Image classification data set "GAN-Autoencoder" (vandanamonappa07/GAN-Autoencoder on GitHub). Class labels (5): non-tumor, non-viable tumor, tumor, viable, viable non-viable.

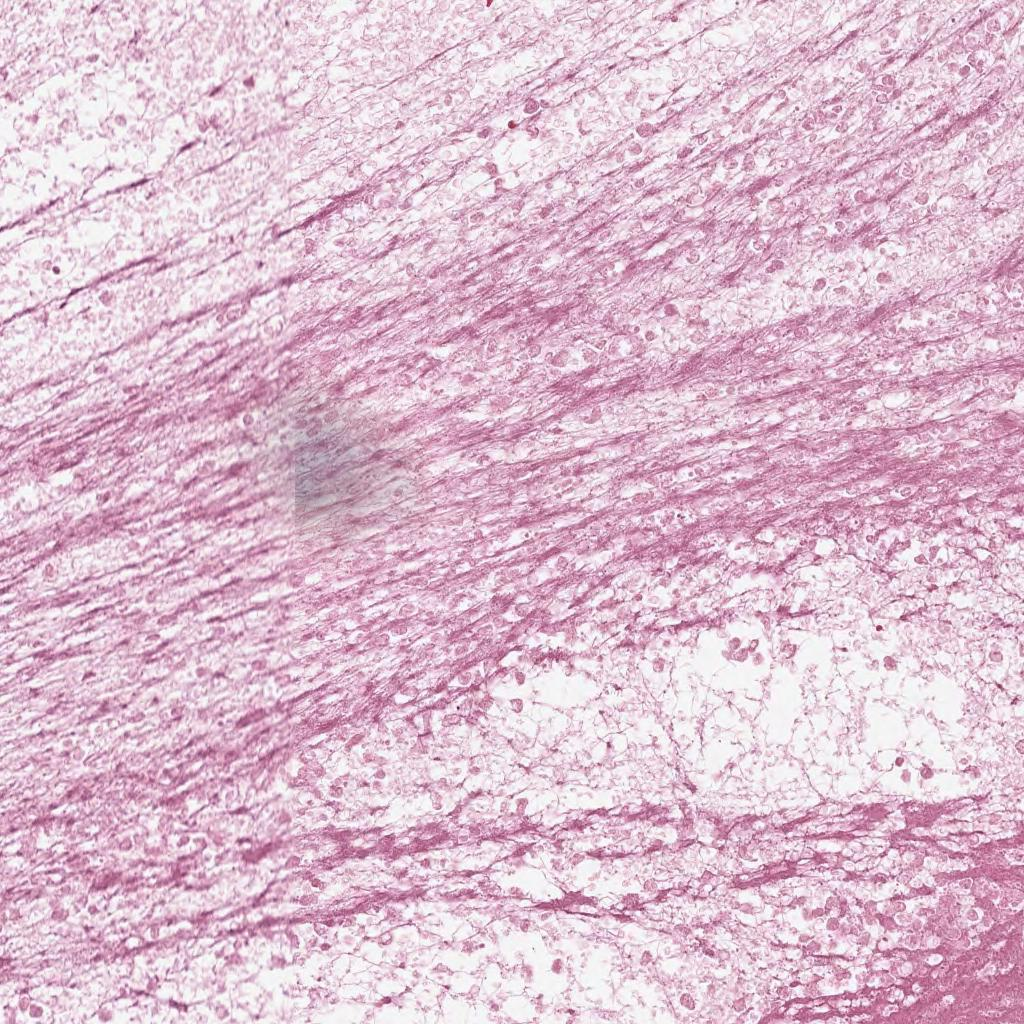
Label: non-viable tumor

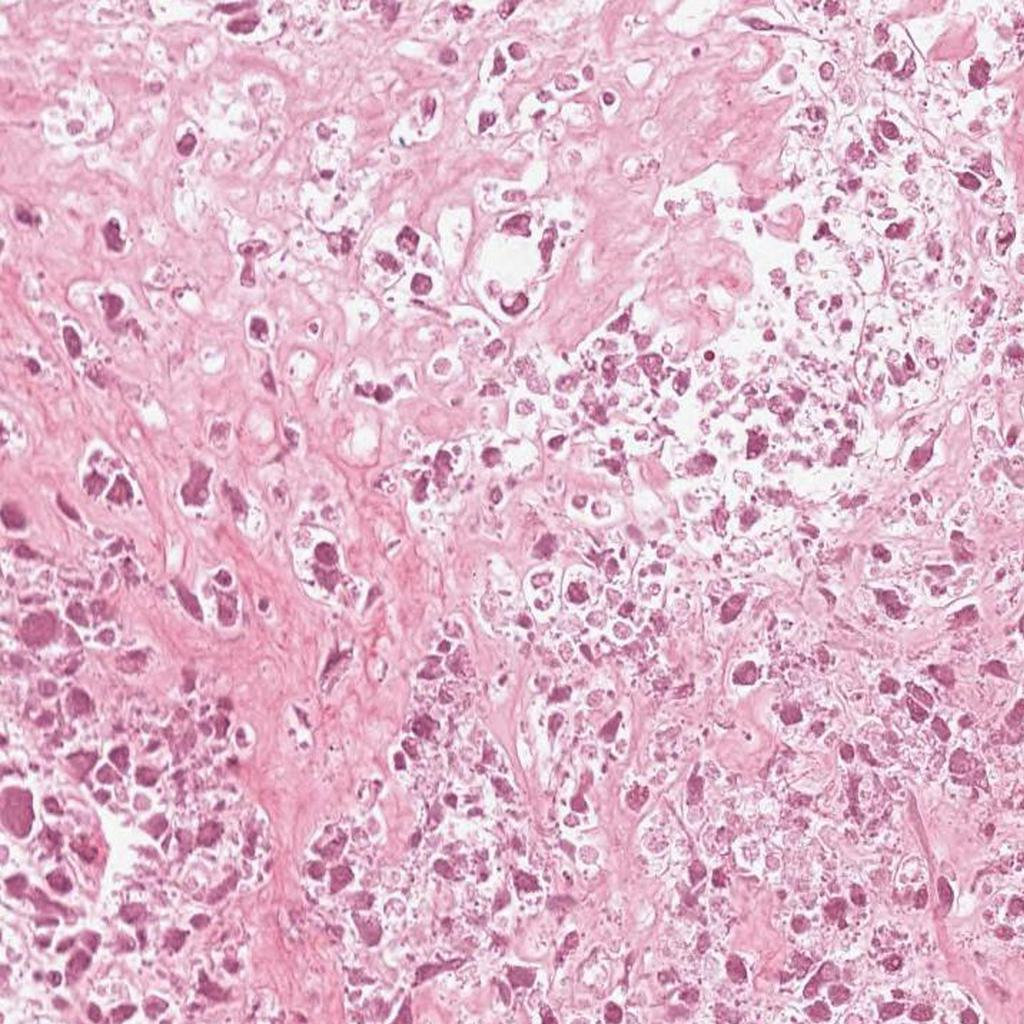
Label: non-viable tumor

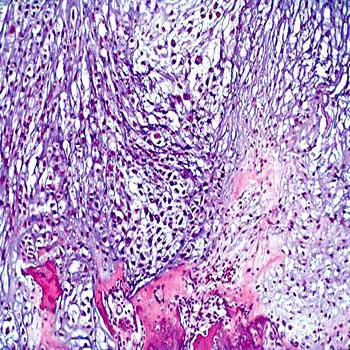
Label: tumor

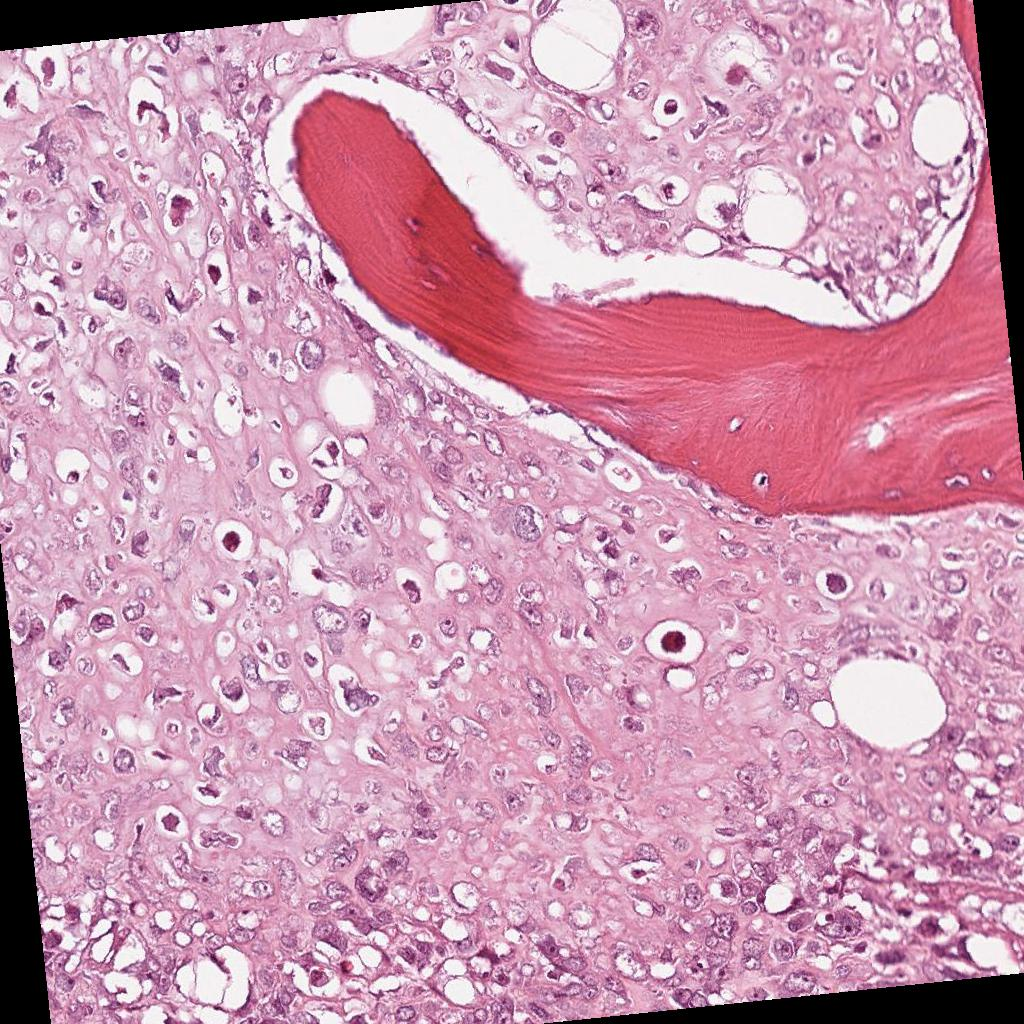
Label: viable

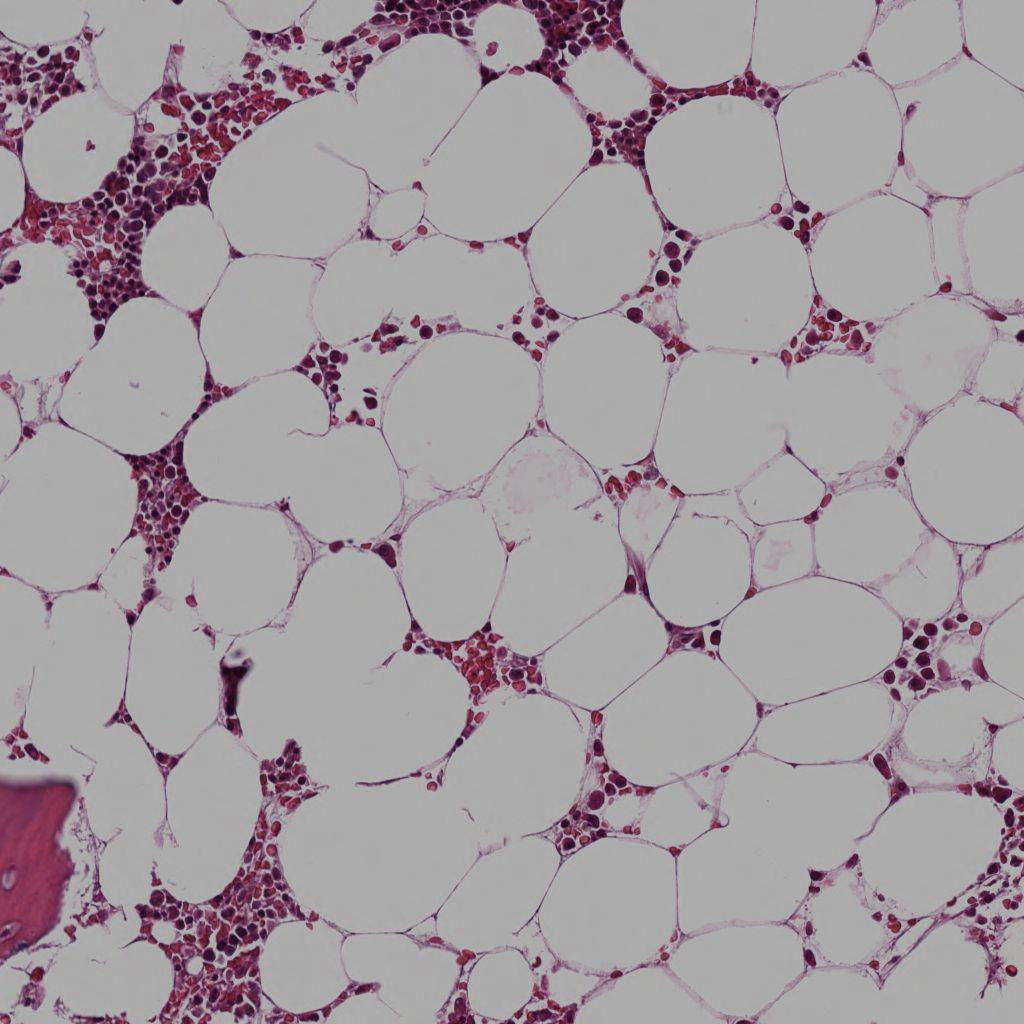
Label: non-tumor

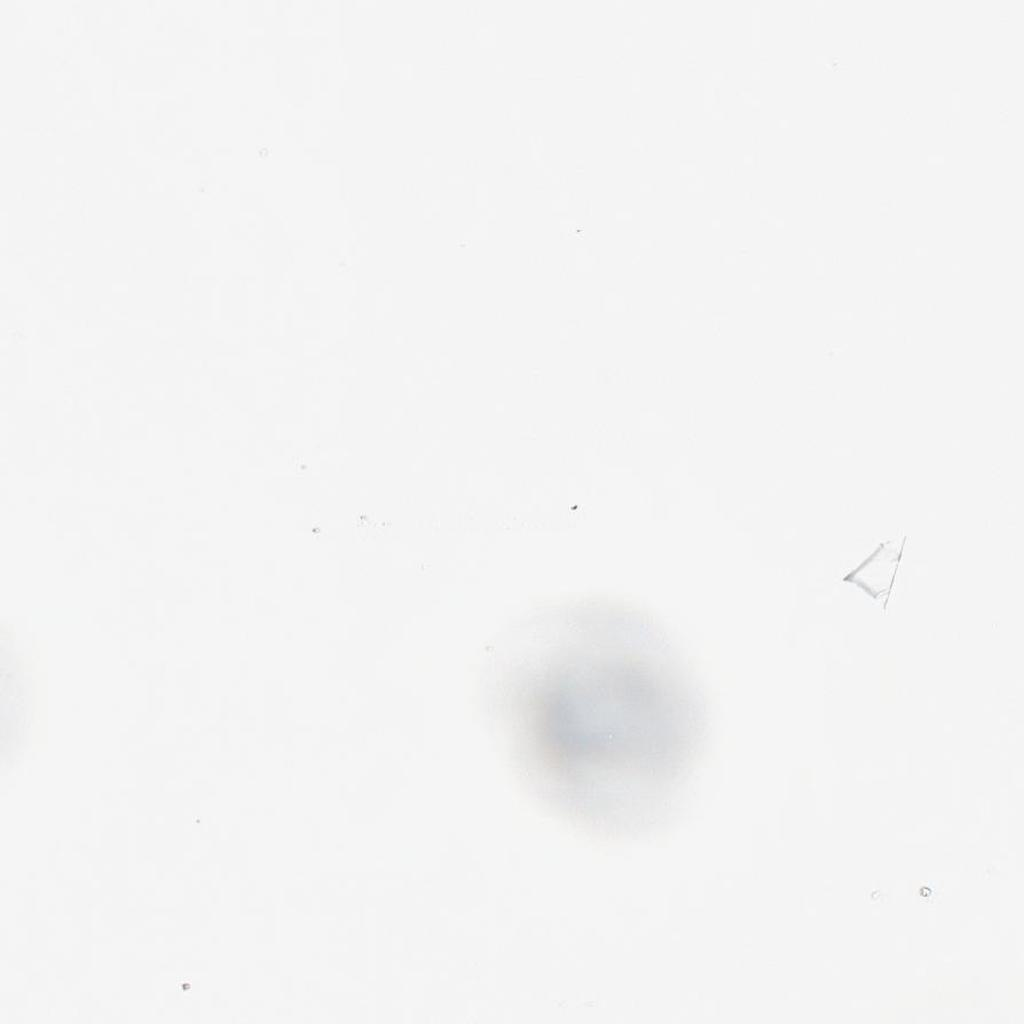
Label: non-tumor
